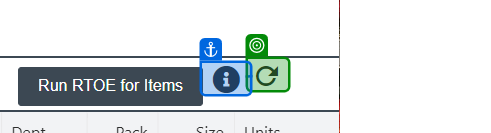
Task: Test Automation Project
Workflow: AWI_GO_035

Step 1 [then]: check the text in window 'CloudIO' (chrome.exe)

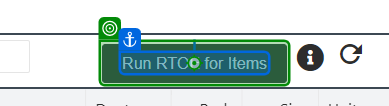
Step 2: click on the button 'Run RTOE for Items' in window 'CloudIO' (chrome.exe)

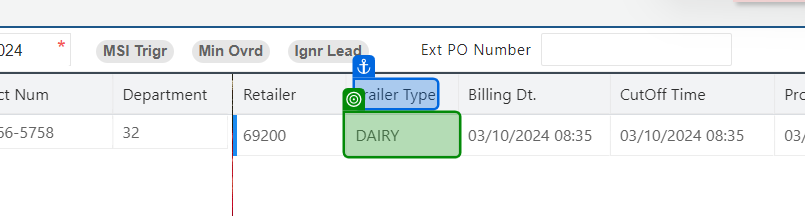
Step 3: get-text from the element in window 'CloudIO' (chrome.exe)

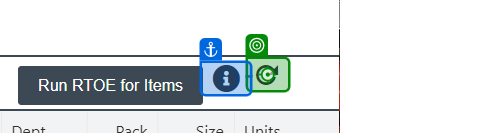
Step 4: click on the text in window 'CloudIO' (chrome.exe)

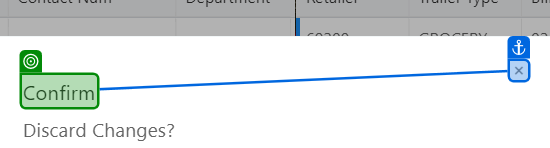
Step 5: check the h5 in window 'CloudIO' (chrome.exe)

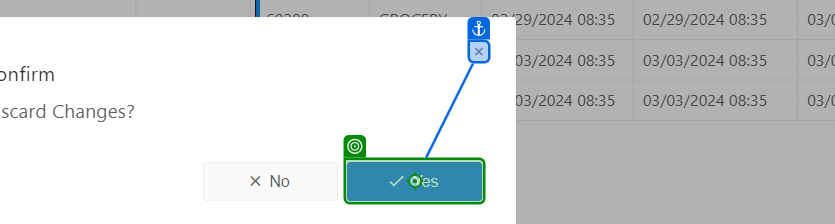
Step 6: click on the button 'Yes' in window 'CloudIO' (chrome.exe)

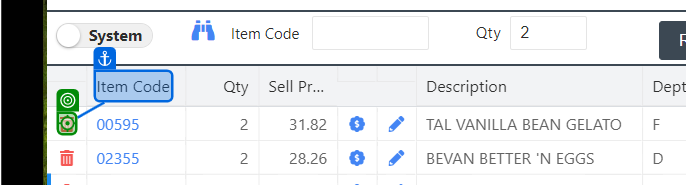
Step 7: click on the text in window 'CloudIO' (chrome.exe)

Step 8: click on the button 'Run RTOE for Items' in window 'CloudIO' (chrome.exe) (same screen as step 2)

Step 9: click on the text in window 'CloudIO' (chrome.exe) (same screen as step 4)

Step 10: check the h5 in window 'CloudIO' (chrome.exe) (same screen as step 5)

Step 11: click on the button 'Yes' in window 'CloudIO' (chrome.exe) (same screen as step 6)

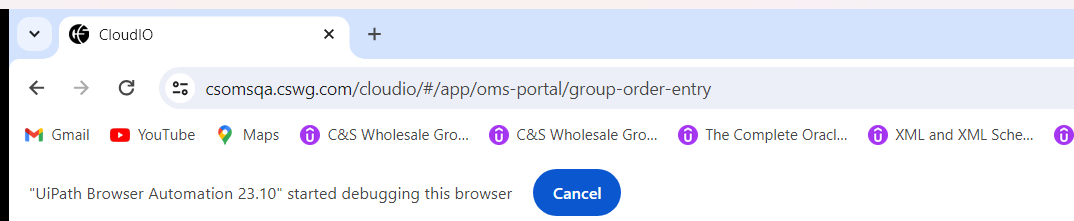
Step 12 [then]: get-text

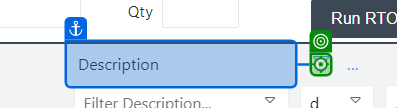
Step 13: click on the text in window 'CloudIO' (chrome.exe)

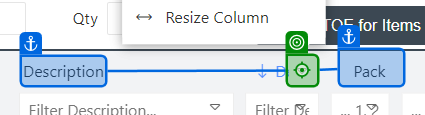
Step 14: hover over 'Description'

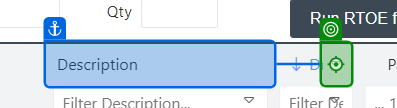
Step 15: click on the element in window 'CloudIO' (chrome.exe)

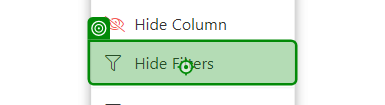
Step 16: click on the element 'Hide Filters' in window 'CloudIO' (chrome.exe)

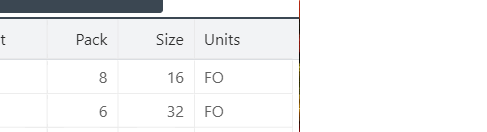
Step 17 [then]: get-text from the element in window 'CloudIO' (chrome.exe)

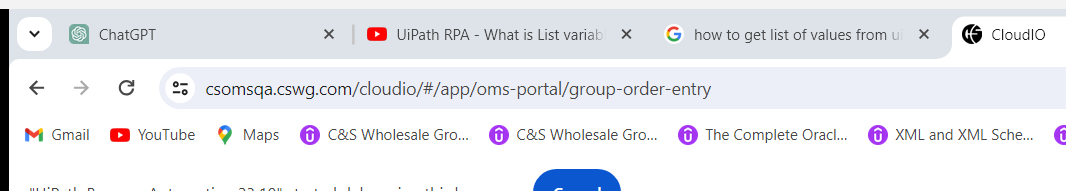
Step 18: get-text
